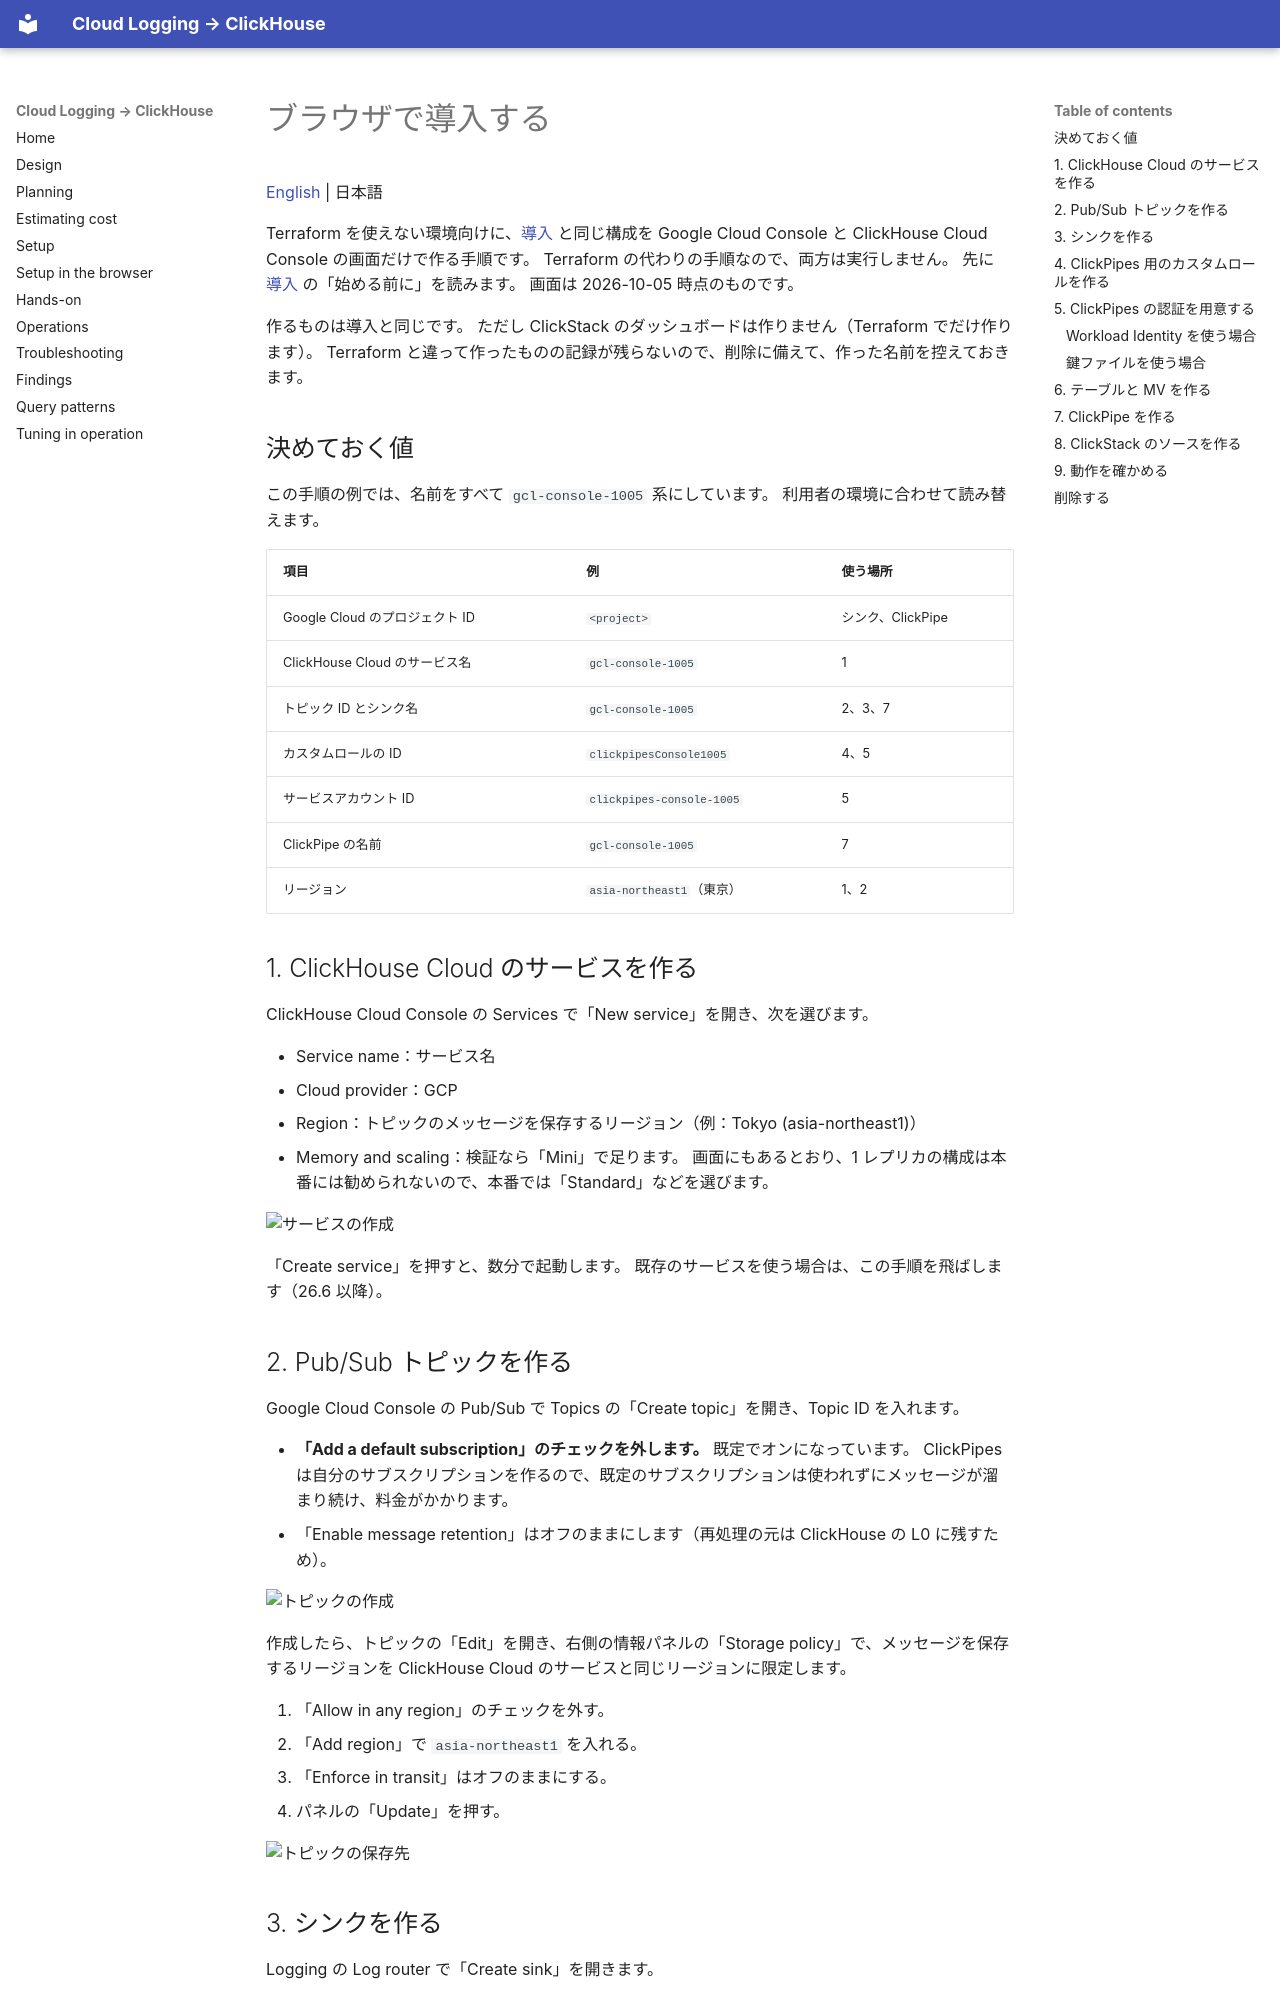

repository: tkykenmt-at-ch/sample-google-cloud-logging-to-clickhouse · page: ja/04-setup-console/index.html · generator: mkdocs

# ブラウザで導入する

[English](../en/04-setup-console.md) | 日本語

Terraform を使えない環境向けに、[導入](03-setup.md) と同じ構成を Google Cloud Console と ClickHouse Cloud Console の画面だけで作る手順です。
Terraform の代わりの手順なので、両方は実行しません。
先に [導入](03-setup.md) の「始める前に」を読みます。
画面は 2026-10-05 時点のものです。

作るものは導入と同じです。
ただし ClickStack のダッシュボードは作りません（Terraform でだけ作ります）。
Terraform と違って作ったものの記録が残らないので、削除に備えて、作った名前を控えておきます。

## 決めておく値

この手順の例では、名前をすべて `gcl-console-1005` 系にしています。
利用者の環境に合わせて読み替えます。

| 項目 | 例 | 使う場所 |
|---|---|---|
| Google Cloud のプロジェクト ID | `<project>` | シンク、ClickPipe |
| ClickHouse Cloud のサービス名 | `gcl-console-1005` | 1 |
| トピック ID とシンク名 | `gcl-console-1005` | 2、3、7 |
| カスタムロールの ID | `clickpipesConsole1005` | 4、5 |
| サービスアカウント ID | `clickpipes-console-1005` | 5 |
| ClickPipe の名前 | `gcl-console-1005` | 7 |
| リージョン | `asia-northeast1`（東京） | 1、2 |

## 1. ClickHouse Cloud のサービスを作る

ClickHouse Cloud Console の Services で「New service」を開き、次を選びます。

- Service name：サービス名
- Cloud provider：GCP
- Region：トピックのメッセージを保存するリージョン（例：Tokyo (asia-northeast1)）
- Memory and scaling：検証なら「Mini」で足ります。
  画面にもあるとおり、1 レプリカの構成は本番には勧められないので、本番では「Standard」などを選びます。

![サービスの作成](../images/console/01_create_service.png)

「Create service」を押すと、数分で起動します。
既存のサービスを使う場合は、この手順を飛ばします（26.6 以降）。

## 2. Pub/Sub トピックを作る

Google Cloud Console の Pub/Sub で Topics の「Create topic」を開き、Topic ID を入れます。

- **「Add a default subscription」のチェックを外します。**
  既定でオンになっています。
  ClickPipes は自分のサブスクリプションを作るので、既定のサブスクリプションは使われずにメッセージが溜まり続け、料金がかかります。
- 「Enable message retention」はオフのままにします（再処理の元は ClickHouse の L0 に残すため）。

![トピックの作成](../images/console/02_topic_create.png)

作成したら、トピックの「Edit」を開き、右側の情報パネルの「Storage policy」で、メッセージを保存するリージョンを ClickHouse Cloud のサービスと同じリージョンに限定します。

1. 「Allow in any region」のチェックを外す。
2. 「Add region」で `asia-northeast1` を入れる。
3. 「Enforce in transit」はオフのままにする。
4. パネルの「Update」を押す。

![トピックの保存先](../images/console/02b_topic_storage_policy.png)
